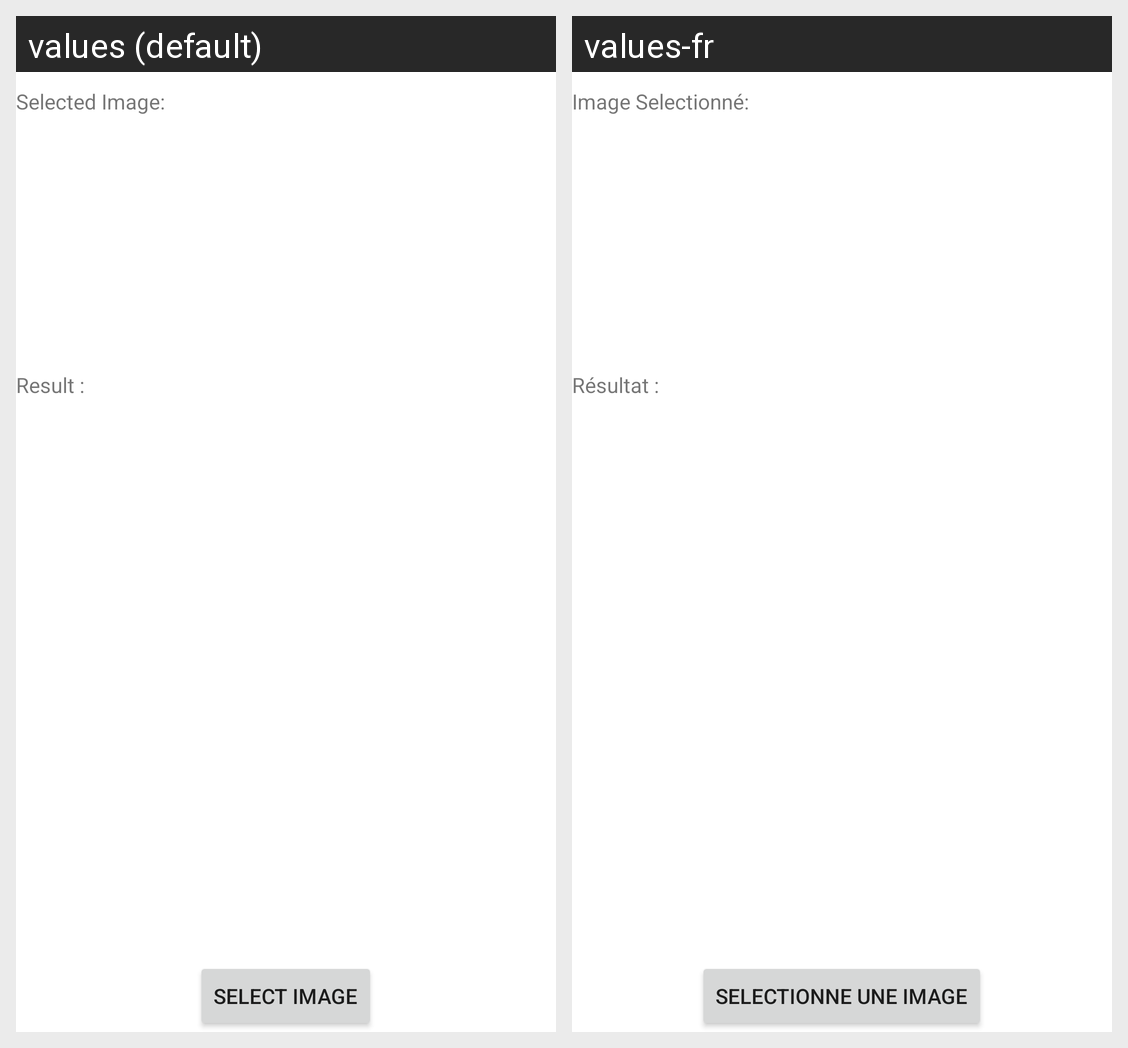

Locale-by-locale string values for the Android screen shown in this grid:
Android screen res/layout/activity_main2.xml rendered under 2 locales, left to right: values (default), values-fr. Device: Nexus 5 (rendered at 1080×1920; each locale shown at half size, 540×960, under a caption strip naming it); theme AppTheme.
Strings drawn on this screen, with the default value and each locale's value (text and hints the layout hard-codes, and strings that could not be matched under every locale, appear in the picture but are not listed):

selected_image_label
  values: Selected Image:
  values-fr: Image Selectionné:

result_label
  values: Result :
  values-fr: Résultat :

select_image_button
  values: Select Image
  values-fr: Selectionne une image
